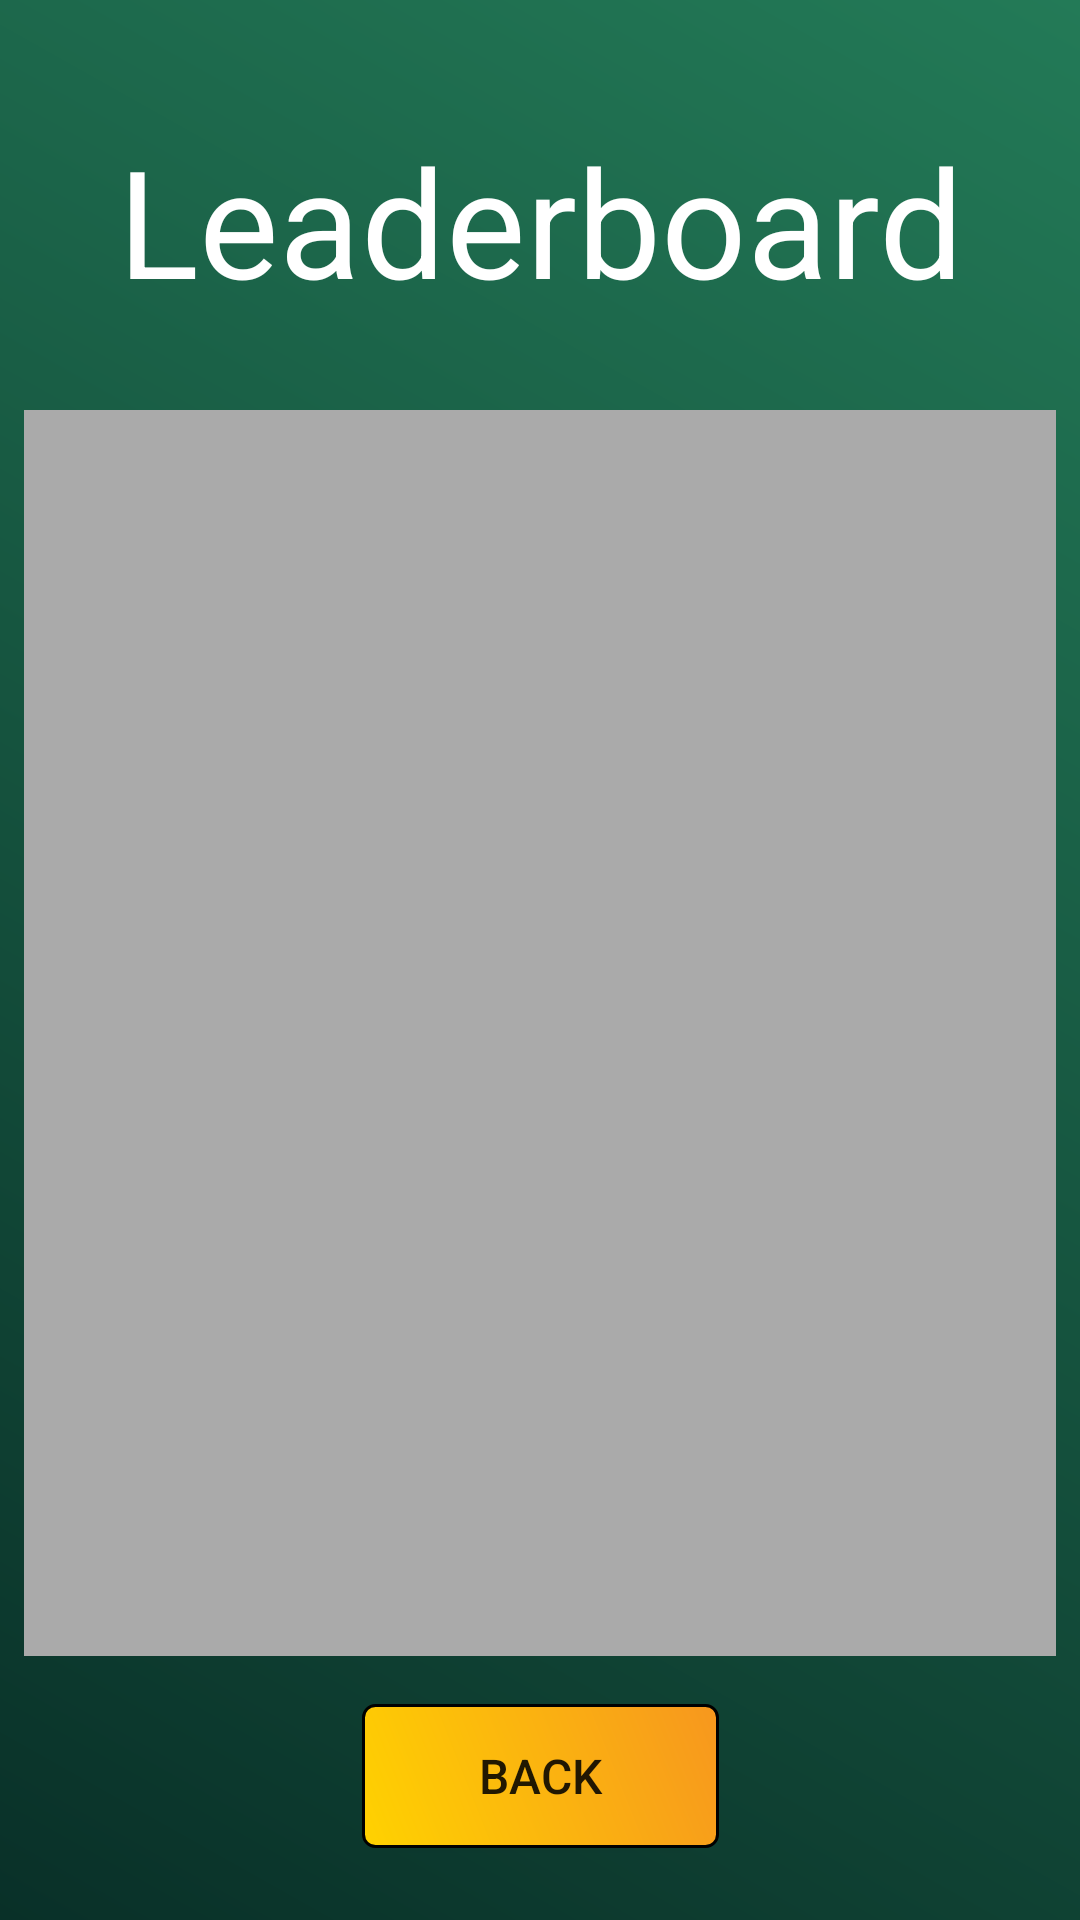

Android layout source for this screen:
<!-- AndroidManifest.xml: application theme AppTheme -->
<!-- res/layout/activity_leaderboard.xml -->
<?xml version="1.0" encoding="utf-8"?>
<androidx.constraintlayout.widget.ConstraintLayout xmlns:android="http://schemas.android.com/apk/res/android"
    xmlns:app="http://schemas.android.com/apk/res-auto"
    xmlns:tools="http://schemas.android.com/tools"
    android:layout_width="match_parent"
    android:layout_height="match_parent"
    android:background="@drawable/gradient"
    tools:context=".LeaderboardActivity">

    <androidx.recyclerview.widget.RecyclerView
        android:id="@+id/recyclerView"
        android:layout_width="0dp"
        android:layout_height="0dp"
        android:layout_marginStart="8dp"
        android:layout_marginTop="30dp"
        android:layout_marginEnd="8dp"
        android:layout_marginBottom="16dp"
        android:background="@android:color/darker_gray"
        app:layout_constraintBottom_toTopOf="@+id/lbMenuBtn"
        app:layout_constraintEnd_toEndOf="parent"
        app:layout_constraintStart_toStartOf="parent"
        app:layout_constraintTop_toBottomOf="@+id/highScore" />

    <TextView
        android:id="@+id/highScore"
        android:layout_width="wrap_content"
        android:layout_height="wrap_content"
        android:layout_marginStart="8dp"
        android:layout_marginTop="40dp"
        android:layout_marginEnd="8dp"
        android:text="Leaderboard"
        android:textAlignment="center"
        android:textColor="@android:color/white"
        android:textSize="50dp"
        app:layout_constraintEnd_toEndOf="parent"
        app:layout_constraintStart_toStartOf="parent"
        app:layout_constraintTop_toTopOf="parent" />

    <Button
        android:id="@+id/lbMenuBtn"
        android:layout_width="119dp"
        android:layout_height="48dp"
        android:layout_marginStart="8dp"
        android:layout_marginEnd="8dp"
        android:layout_marginBottom="24dp"
        android:background="@drawable/btn_gradient"
        android:onClick="onMenuClick"
        android:text="Back"
        android:textSize="16sp"
        app:layout_constraintBottom_toBottomOf="parent"
        app:layout_constraintEnd_toEndOf="parent"
        app:layout_constraintStart_toStartOf="parent" />


</androidx.constraintlayout.widget.ConstraintLayout>
<!-- resources referenced by this layout -->
<resources>
  <!-- drawable btn_gradient (drawable) -->
  <?xml version="1.0" encoding="utf-8"?>
  <shape xmlns:android="http://schemas.android.com/apk/res/android">
      <gradient android:angle="45"
          android:endColor="#F7971E" android:startColor="#FFD200" />
      <stroke android:width="1dp" android:color="@android:color/black" />
      <corners android:radius="4dp" />
      <padding android:bottom="10dp" android:left="10dp"
          android:right="10dp" android:top="10dp" />
  </shape>
  <!-- drawable gradient (drawable) -->
  <?xml version="1.0" encoding="utf-8"?>
  <shape xmlns:android="http://schemas.android.com/apk/res/android"
      android:shape="rectangle">
      <gradient
          android:startColor="#093028"
          android:endColor="#237A57"
          android:angle="45"/>
  </shape>
  <style name="AppTheme" parent="Theme.AppCompat.Light.NoActionBar">
          
          <item name="colorPrimary">@color/colorPrimary</item>
          <item name="colorPrimaryDark">@color/colorPrimaryDark</item>
          <item name="colorAccent">@color/colorAccent</item>
      </style>
  <color name="colorPrimary">#43B301</color>
  <color name="colorPrimaryDark">#00574B</color>
  <color name="colorAccent">#AC6B00</color>
</resources>
